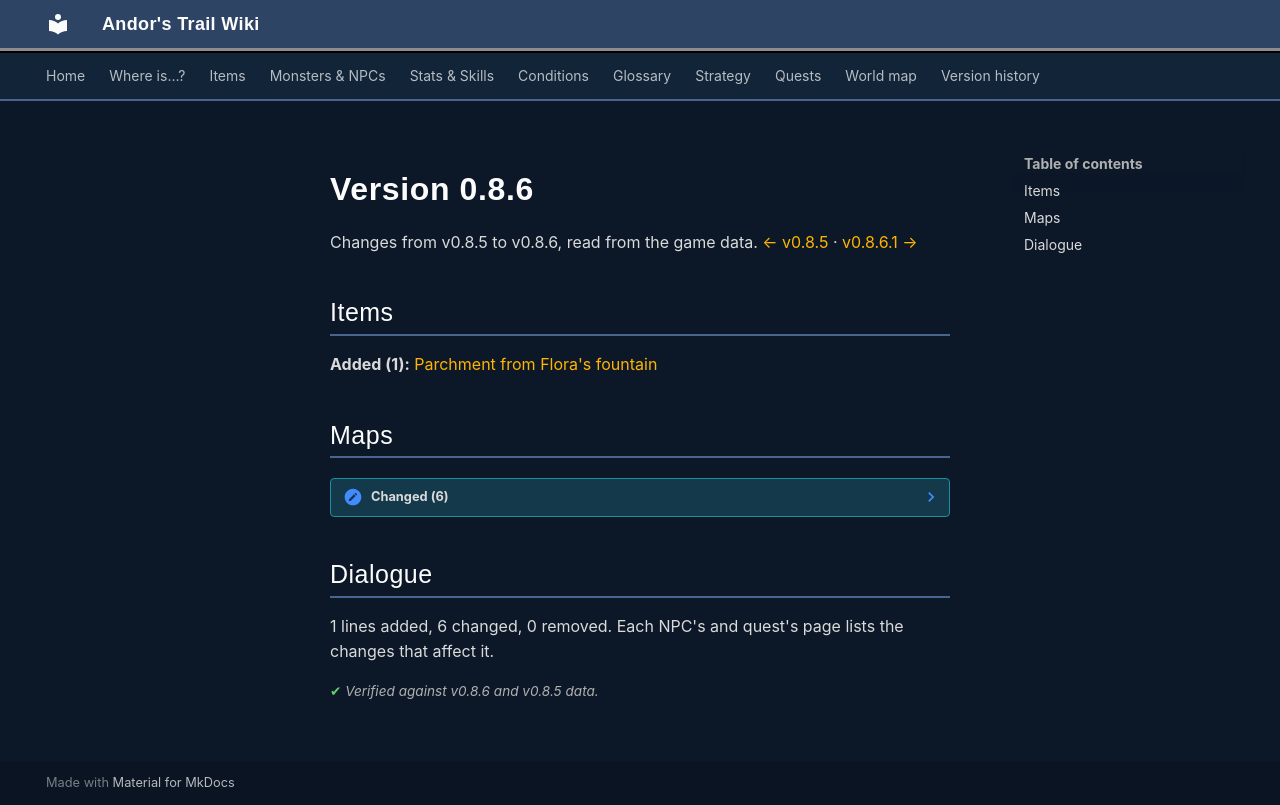

repository: asdfghjkl628/Andor-s-Trail-Wikiiii · page: versions/0.8.6/index.html · generator: mkdocs

# Version 0.8.6

Changes from v0.8.5 to v0.8.6, read from the game data. [← v0.8.5](0.8.5.md) · [v0.8.6.1 →](0.8.6.1.md)

## Items

**Added (1):** [Parchment from Flora's fountain](../items/ratdom_parchment.md)

## Maps

??? note "Changed (6)"

    - [Crackshot hideout 1](../maps/crackshot_hideout1.md)
        - Map layout or objects changed
    - [Guynmart main 1](../maps/guynmart_main_1.md)
        - Map layout or objects changed
    - [Guynmart main 2](../maps/guynmart_main_2.md)
        - Map layout or objects changed
    - [Ratdom maze 616](../maps/ratdom_maze_616.md)
        - Map layout or objects changed
    - [Ratdom maze 618](../maps/ratdom_maze_618.md)
        - Map layout or objects changed
    - [Sullengard woods 12](../maps/sullengard_woods12.md)
        - Map layout or objects changed

## Dialogue

1 lines added, 6 changed, 0 removed. Each NPC's and quest's page lists the changes that affect it.

<p class="verified">Verified against v0.8.6 and v0.8.5 data.</p>
